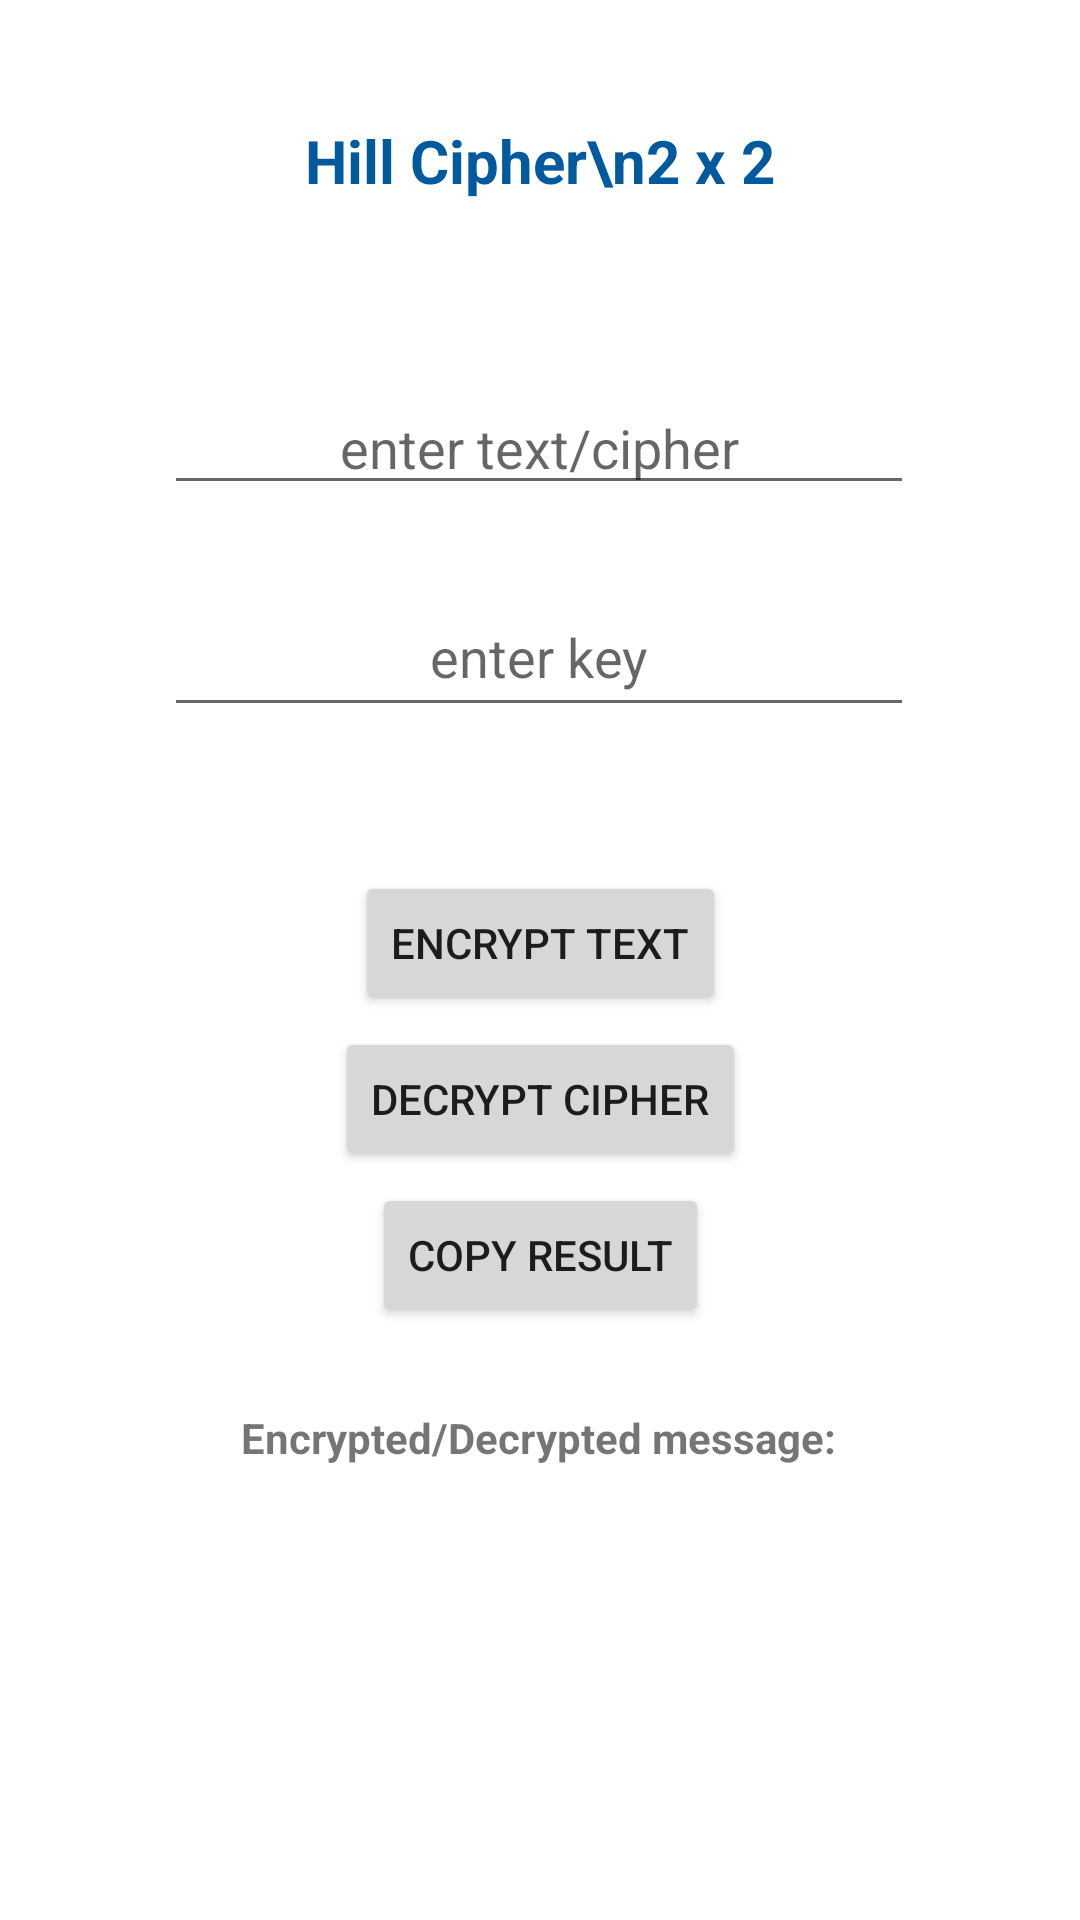

This screen was rendered from an Android layout file. Write that file and the resources it references.
<!-- AndroidManifest.xml: application theme Theme.HashCryptic -->
<!-- res/layout/activity_hill_cipher.xml -->
<?xml version="1.0" encoding="utf-8"?>
<androidx.constraintlayout.widget.ConstraintLayout xmlns:android="http://schemas.android.com/apk/res/android"
    xmlns:app="http://schemas.android.com/apk/res-auto"
    xmlns:tools="http://schemas.android.com/tools"
    android:layout_width="match_parent"
    android:layout_height="match_parent"
    tools:context=".ciphers.HillCipher">


    <TextView
        android:id="@+id/hillCipher_title"
        android:layout_width="match_parent"
        android:layout_height="match_parent"
        android:text="Hill Cipher\n2 x 2"
        android:textAlignment="center"
        android:textColor="@color/darker_blue"
        android:textSize="20sp"
        android:textStyle="bold"
        android:layout_marginTop="40dp"
        tools:layout_editor_absoluteX="28dp"
        tools:layout_editor_absoluteY="-80dp" />


    <com.google.android.material.textfield.TextInputEditText
        android:id="@+id/encrypt_Hill_text"
        android:layout_width="250dp"
        android:layout_height="wrap_content"
        android:layout_marginBottom="24dp"
        android:hint="enter text/cipher"
        android:textAlignment="center"
        app:layout_constraintBottom_toTopOf="@+id/hillKey"
        app:layout_constraintEnd_toEndOf="@+id/hillCipher_title"
        app:layout_constraintHorizontal_bias="0.496"
        app:layout_constraintStart_toStartOf="@+id/hillCipher_title" />

    <com.google.android.material.textfield.TextInputLayout


        android:id="@+id/textInputLayout_dec"
        android:layout_width="280dp"
        android:layout_height="wrap_content"
        app:layout_constraintBottom_toBottomOf="@+id/hillCipher_title"
        app:layout_constraintEnd_toEndOf="parent"
        app:layout_constraintHorizontal_bias="0.595"
        app:layout_constraintStart_toStartOf="parent"
        app:layout_constraintTop_toTopOf="@+id/hillCipher_title"
        app:layout_constraintVertical_bias="0.384">

    </com.google.android.material.textfield.TextInputLayout>

    <Button
        android:id="@+id/encrHill"
        android:layout_width="wrap_content"
        android:layout_height="wrap_content"
        android:layout_marginTop="20dp"
        android:text="Encrypt Text"
        app:layout_constraintEnd_toEndOf="parent"
        app:layout_constraintStart_toStartOf="parent"
        app:layout_constraintTop_toBottomOf="@+id/textInputLayout_dec" />

    <Button
        android:id="@+id/decrHill"
        android:layout_width="wrap_content"
        android:layout_height="wrap_content"
        android:layout_marginTop="4dp"
        android:text="Decrypt Cipher"
        app:layout_constraintEnd_toEndOf="parent"
        app:layout_constraintStart_toStartOf="parent"
        app:layout_constraintTop_toBottomOf="@+id/encrHill" />

    <Button
        android:id="@+id/copyHill"
        android:layout_width="wrap_content"
        android:layout_height="wrap_content"
        android:layout_marginTop="4dp"
        android:text="Copy Result"
        app:layout_constraintEnd_toEndOf="parent"
        app:layout_constraintStart_toStartOf="parent"
        app:layout_constraintTop_toBottomOf="@+id/decrHill" />

    <com.google.android.material.textfield.TextInputEditText
        android:id="@+id/hillKey"
        android:layout_width="250dp"
        android:layout_height="50dp"
        android:layout_marginBottom="48dp"
        android:hint="enter key"
        android:inputType="text"
        android:textAlignment="center"
        app:layout_constraintBottom_toTopOf="@+id/encrHill"
        app:layout_constraintEnd_toEndOf="parent"
        app:layout_constraintHorizontal_bias="0.496"
        app:layout_constraintStart_toStartOf="@+id/hillCipher_title" />

    <TextView
        android:id="@+id/decr_msg_title"
        android:layout_width="wrap_content"
        android:layout_height="wrap_content"
        android:text="Encrypted/Decrypted message:"
        android:textAlignment="center"
        android:textStyle="bold"
        app:layout_constraintBottom_toBottomOf="parent"
        app:layout_constraintEnd_toEndOf="parent"
        app:layout_constraintHorizontal_bias="0.497"
        app:layout_constraintStart_toStartOf="parent"
        app:layout_constraintTop_toBottomOf="@+id/copyHill"
        app:layout_constraintVertical_bias="0.153" />

    <TextView
        android:id="@+id/hill_msg_cntxt"
        android:layout_width="match_parent"
        android:layout_height="wrap_content"
        android:layout_marginStart="50dp"
        android:layout_marginEnd="50dp"
        android:text=""
        android:textAlignment="center"
        android:textColor="@color/darker_blue"
        android:textSize="18sp"
        android:textStyle="bold"
        app:layout_constraintBottom_toBottomOf="parent"
        app:layout_constraintEnd_toEndOf="parent"
        app:layout_constraintHorizontal_bias="0.0"
        app:layout_constraintStart_toStartOf="parent"
        app:layout_constraintTop_toBottomOf="@+id/decr_msg_title"
        app:layout_constraintVertical_bias="0.155" />

</androidx.constraintlayout.widget.ConstraintLayout>
<!-- resources referenced by this layout -->
<resources>
  <color name="darker_blue">#FF025A9E</color>
  <style name="Theme.HashCryptic" parent="Theme.MaterialComponents.Light.NoActionBar">
          
          <item name="colorPrimary">@color/light_blue</item>
          <item name="colorPrimaryVariant">@color/darker_blue</item>
          <item name="colorOnPrimary">@color/white</item>
          
          <item name="colorSecondary">@color/teal_200</item>
          <item name="colorSecondaryVariant">@color/teal_700</item>
          <item name="colorOnSecondary">@color/black</item>
          
          <item name="android:statusBarColor" tools:targetApi="l">?attr/colorPrimaryVariant</item>
          
      </style>
  <color name="light_blue">#FF329EA8</color>
  <color name="white">#FFFFFFFF</color>
  <color name="teal_200">#FF03DAC5</color>
  <color name="teal_700">#FF018786</color>
  <color name="black">#FF000000</color>
</resources>
